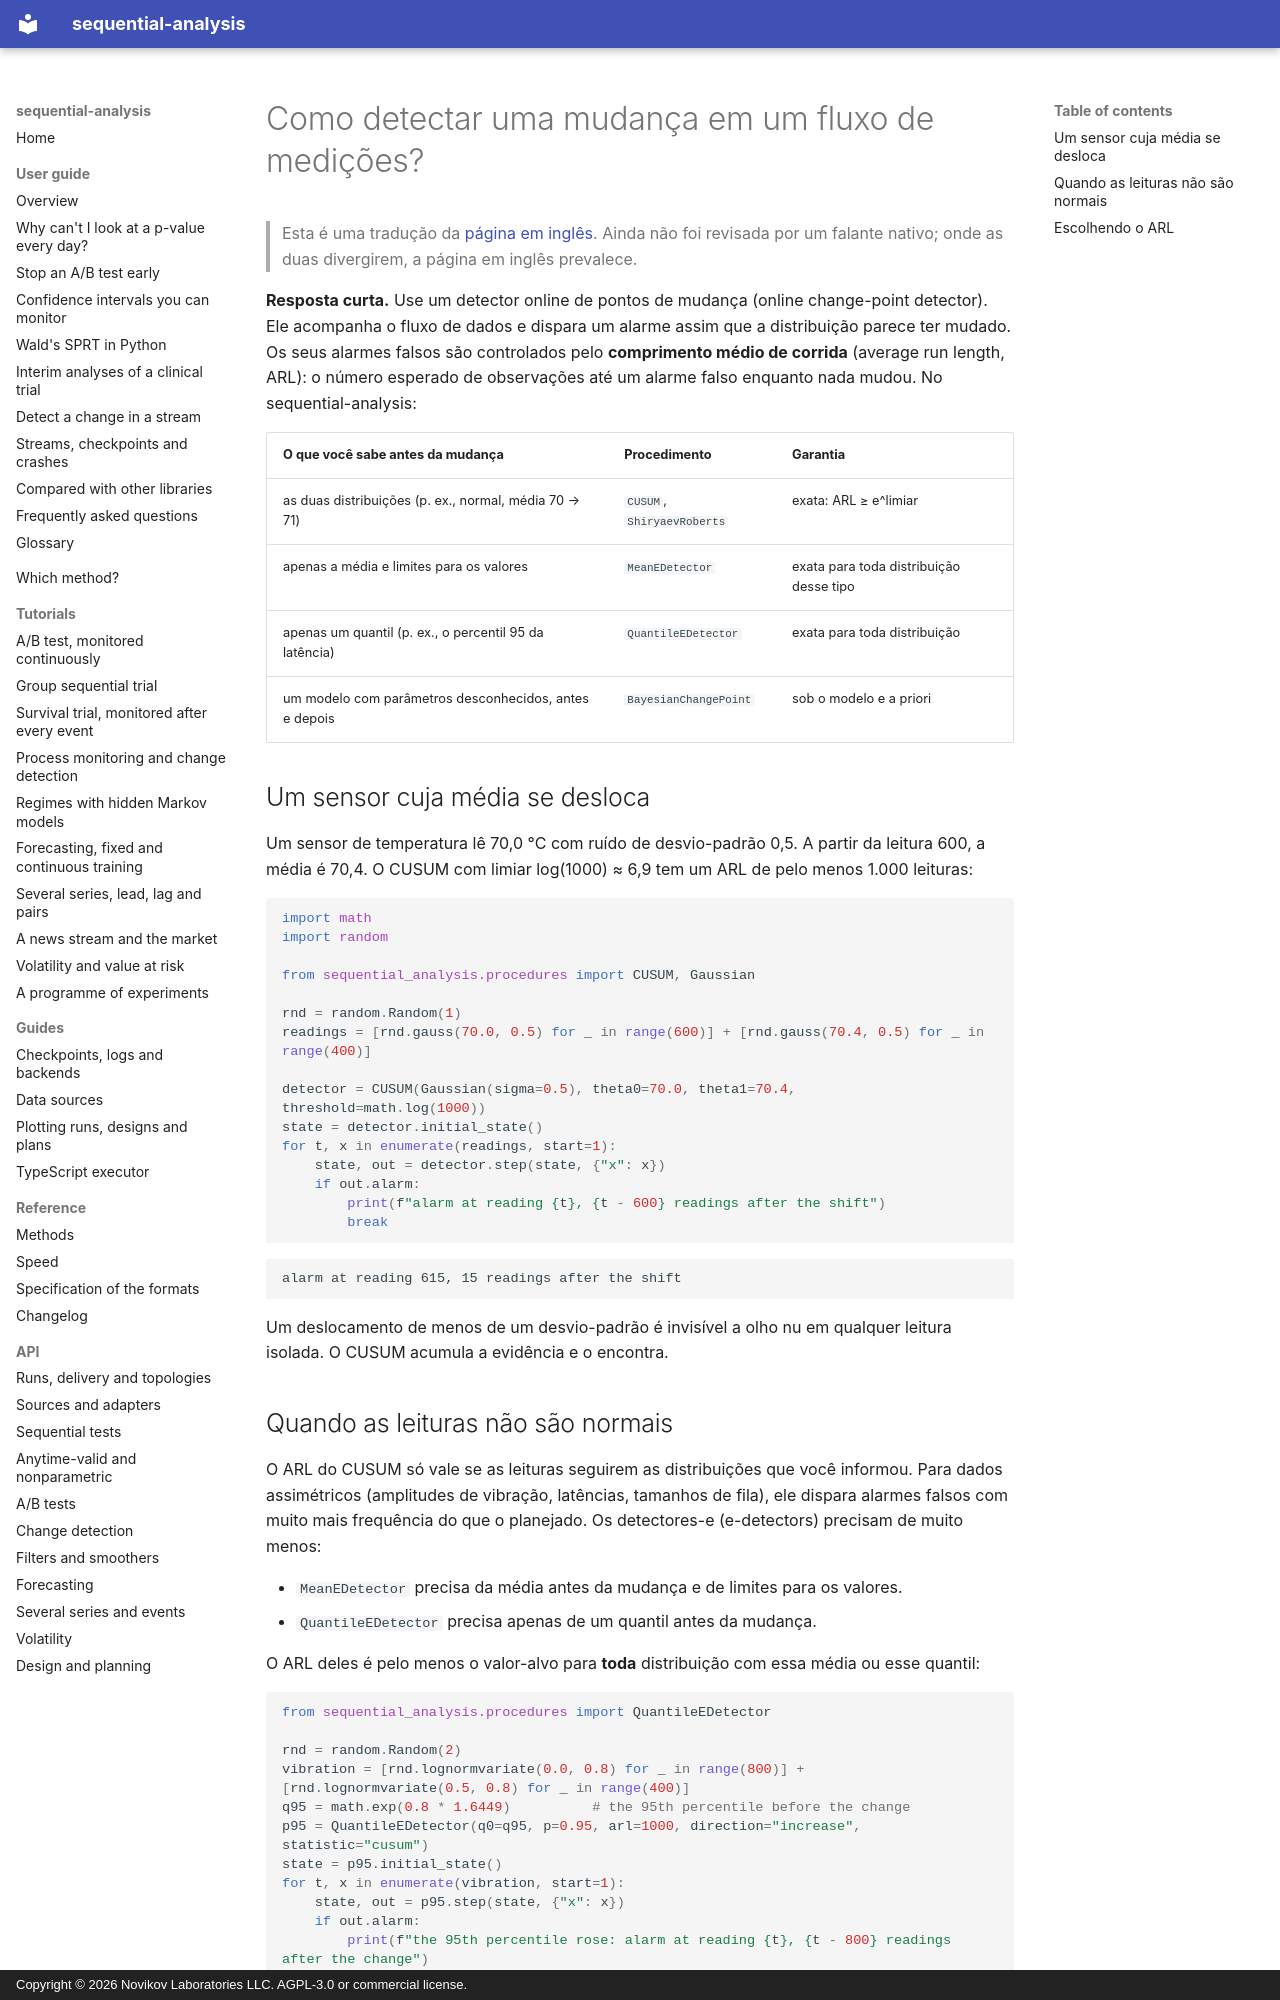

repository: andre-a-no/sequential-analysis · page: pt-br/guide/change-detection/index.html · generator: mkdocs · copyright: Copyright © 2026 Novikov Laboratories LLC. AGPL-3.0 or commercial license.

---
description: Como detectar uma mudança em um fluxo de leituras de sensores, latências ou métricas em Python, com CUSUM, Shiryaev–Roberts, detectores-e não paramétricos e detecção bayesiana online de pontos de mudança. Alarmes falsos controlados pelo comprimento médio de corrida (ARL), com sequential-analysis.
language: pt-BR
---

# Como detectar uma mudança em um fluxo de medições?

> Esta é uma tradução da [página em inglês](../../guide/change-detection.md). Ainda não foi revisada por um falante nativo; onde as duas divergirem, a página em inglês prevalece.

**Resposta curta.** Use um detector online de pontos de mudança (online
change-point detector). Ele acompanha o fluxo de dados e dispara um
alarme assim que a distribuição parece ter mudado. Os seus alarmes
falsos são controlados pelo **comprimento médio de corrida** (average
run length, ARL): o número esperado de observações até um alarme falso
enquanto nada mudou. No sequential-analysis:

| O que você sabe antes da mudança | Procedimento | Garantia |
|---|---|---|
| as duas distribuições (p. ex., normal, média 70 → 71) | `CUSUM`, `ShiryaevRoberts` | exata: ARL ≥ e^limiar |
| apenas a média e limites para os valores | `MeanEDetector` | exata para toda distribuição desse tipo |
| apenas um quantil (p. ex., o percentil 95 da latência) | `QuantileEDetector` | exata para toda distribuição |
| um modelo com parâmetros desconhecidos, antes e depois | `BayesianChangePoint` | sob o modelo e a priori |

## Um sensor cuja média se desloca

Um sensor de temperatura lê 70,0 °C com ruído de desvio-padrão 0,5. A
partir da leitura 600, a média é 70,4. O CUSUM com limiar
log(1000) ≈ 6,9 tem um ARL de pelo menos 1.000 leituras:

```python
import math
import random

from sequential_analysis.procedures import CUSUM, Gaussian

rnd = random.Random(1)
readings = [rnd.gauss(70.0, 0.5) for _ in range(600)] + [rnd.gauss(70.4, 0.5) for _ in range(400)]

detector = CUSUM(Gaussian(sigma=0.5), theta0=70.0, theta1=70.4, threshold=math.log(1000))
state = detector.initial_state()
for t, x in enumerate(readings, start=1):
    state, out = detector.step(state, {"x": x})
    if out.alarm:
        print(f"alarm at reading {t}, {t - 600} readings after the shift")
        break
```

```text
alarm at reading 615, 15 readings after the shift
```

Um deslocamento de menos de um desvio-padrão é invisível a olho nu em
qualquer leitura isolada. O CUSUM acumula a evidência e o encontra.
